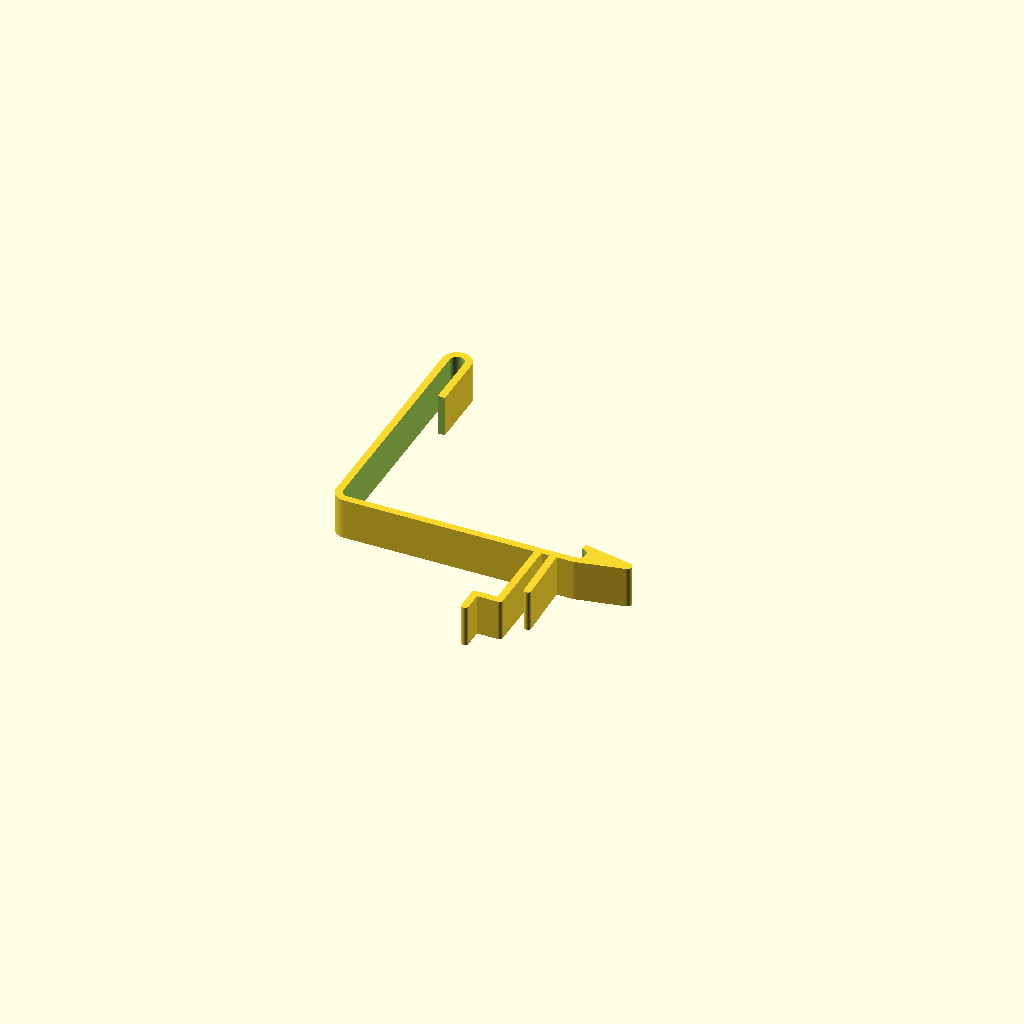
Cell 1: the model at its default parameters.
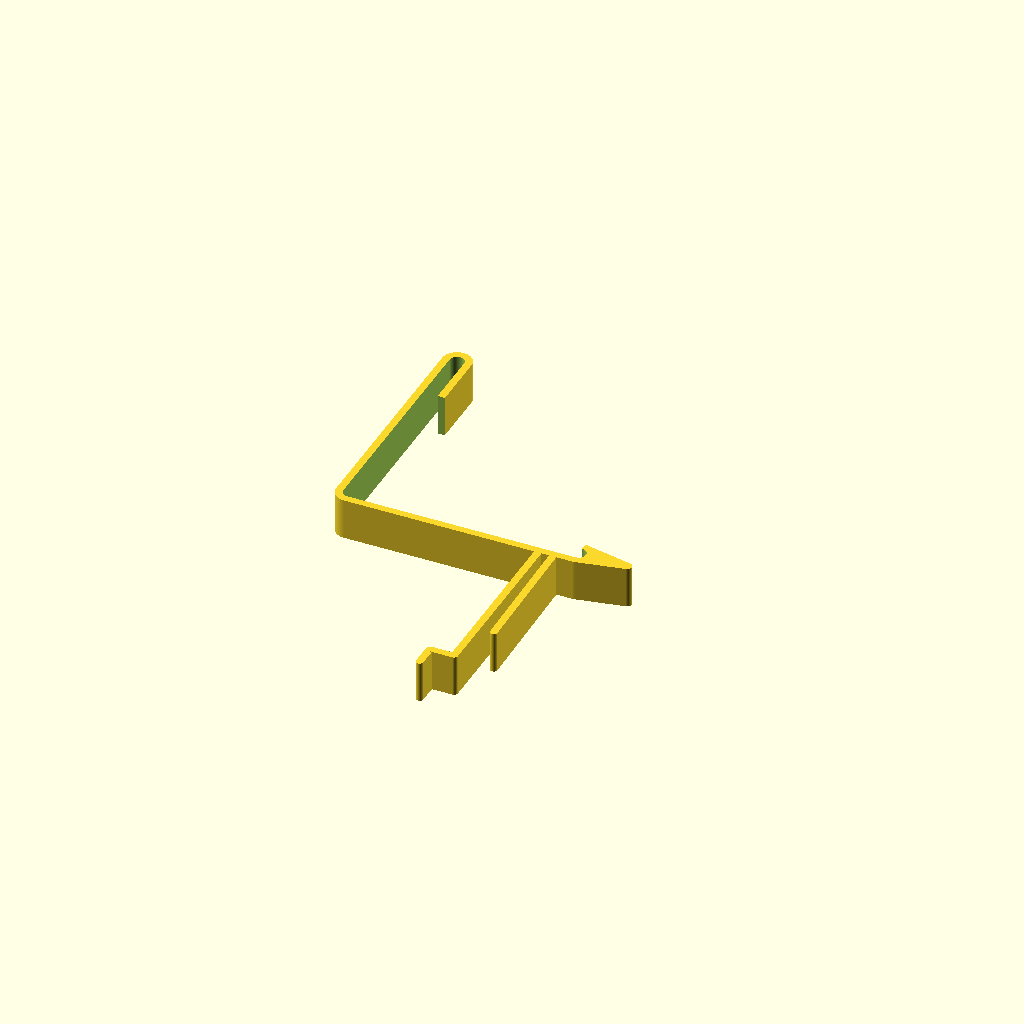
Cell 2 — filament_mount_y_offset set to 40, the other parameters unchanged.
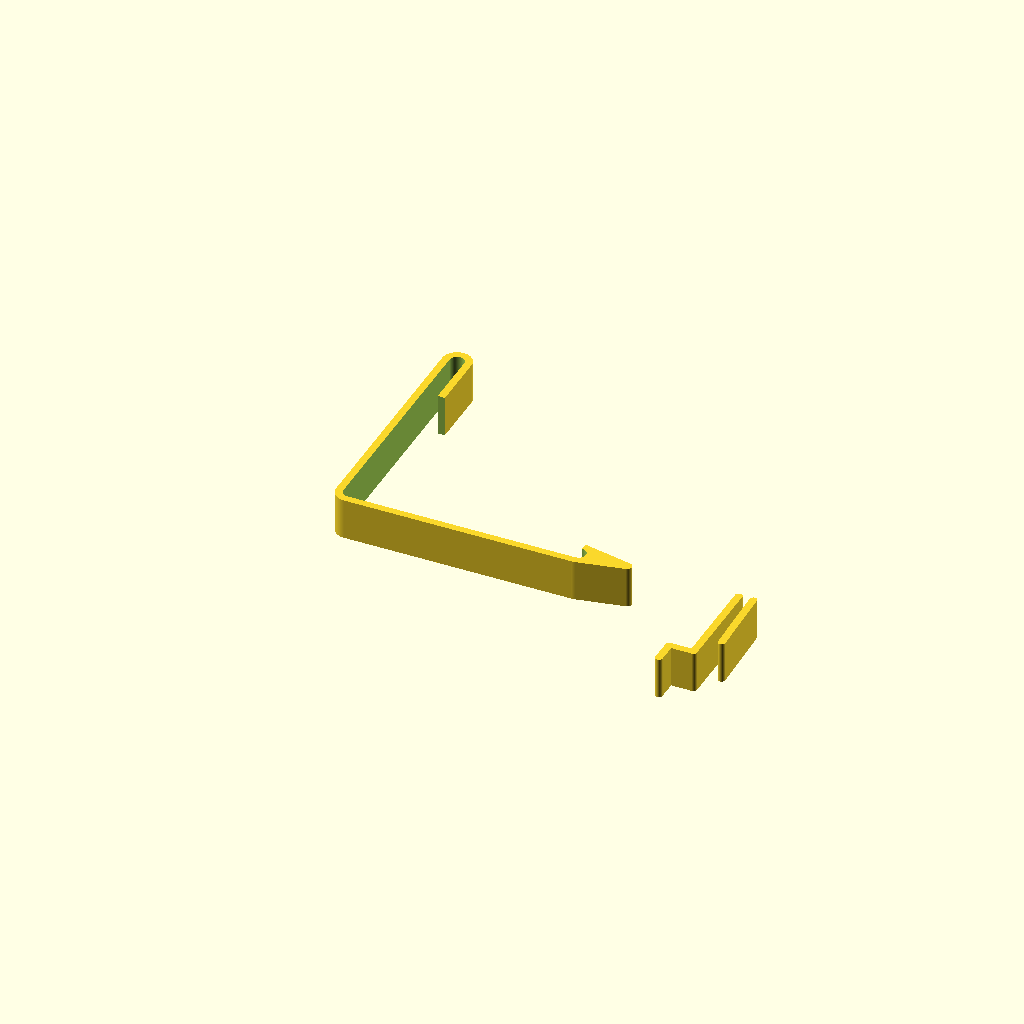
Cell 3: the same model with filament_mount_x_offset = 80.
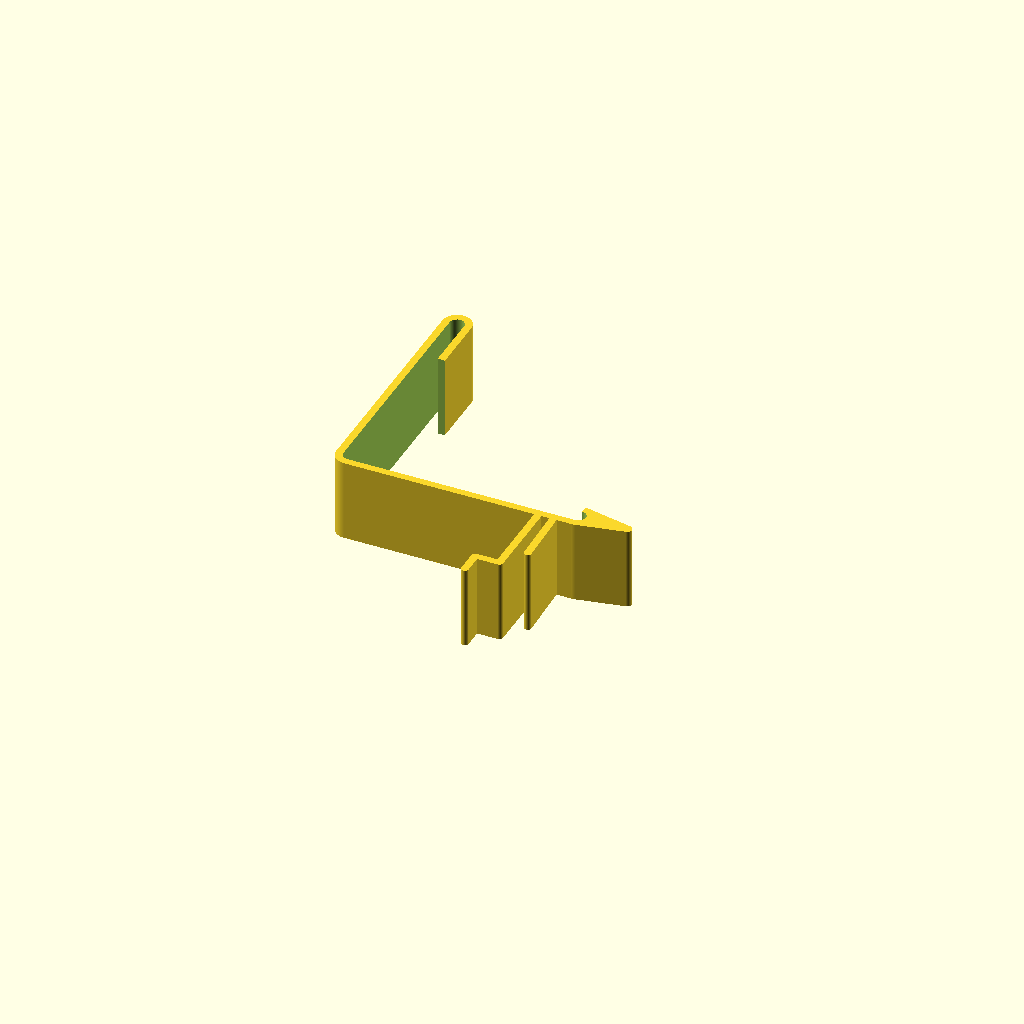
Cell 4 — filament_mount_width set to 17, the other parameters unchanged.
One fixed orthographic camera (rotation 55°, 0°, 25°; colour scheme Cornfield) for every cell.
The OpenSCAD source (filament_mount_cocoon_create/filament_sensor_mount_cocoon_create.scad):
/*
    Filament Sensor Mounting Clip For Cocoon Create
    By Brian Khuu 2019
    
    This is for a cheap filament sensor, that you can usually find on ebay.
    
*/
$fn=100;

/*
# Filament Mount Z
[<====y====>]
        [ ^ ]
        [ | ]
        [ x ]
        [ | ]
        [ V ]
*/
filament_mount_y_length=6;
filament_mount_x_length=5;
filament_mount_y_offset=20;
filament_mount_x_offset=40;
filament_mount_width=8.5;
filament_mount_thickness=1.5;

/*
# Filament Mount Z
[<====y====>]
[ ^ ]
[ | ]
[ x ]
[ | ]
[ V ]
*/
printer_frame_tol=1;
printer_frame_clip_thickness=1.5;
printer_frame_y_lenght = 50;
printer_frame_x_lenght = 50;
metal_sheet_thickness=2+printer_frame_tol;

module sheet_metal(width)
{
    translate([0,0,-1])
    union()
    {
        hull()
        {
            translate([0,0,0])
                cylinder(r=metal_sheet_thickness/2, h=width+2);
            translate([0,printer_frame_y_lenght-metal_sheet_thickness,0])
                cylinder(r=metal_sheet_thickness/2, h=width+2);
        }
        hull()
        {
            translate([0,0,0])
                cylinder(r=metal_sheet_thickness/2, h=width+2);
            translate([printer_frame_x_lenght-metal_sheet_thickness,0,0])
                cylinder(r=metal_sheet_thickness/2, h=width+2);
        }
        cube([(printer_frame_x_lenght-metal_sheet_thickness),(printer_frame_y_lenght-metal_sheet_thickness)*3/4,width+2]);
    }
}

module sheet_metal_clip(width, thickness)
{
    diameter=metal_sheet_thickness+thickness*2;
    translate([thickness*2,thickness*2,0])
    difference()
    {
        union()
        {
            /* Clip */
            hull()
            {
                translate([0,0,0])
                    cylinder(r=diameter/2, h=width);
                translate([0,printer_frame_y_lenght-diameter/2,0])
                    cylinder(r=diameter/2, h=width);
            }
            hull()
            {
                translate([0,0,0])
                    cylinder(r=diameter/2, h=width);
                translate([printer_frame_x_lenght-diameter/2,0,0])
                    cylinder(r=diameter/2, h=width);
            }
            
            /* Tab */
            hull()
            {
                translate([printer_frame_x_lenght-diameter/2,0,0])
                    cylinder(r=diameter/2, h=width);
                translate([printer_frame_x_lenght-diameter/2+10,0,0])
                    cylinder(r=1, h=width);
            }
            
            /* Cable Clip*/
            hull()
            {
                translate([filament_mount_x_offset+filament_mount_thickness+2,-filament_mount_y_offset*3/4,0])
                    cylinder(r=filament_mount_thickness/2, h=width);
                translate([filament_mount_x_offset+filament_mount_thickness+1.5,0,0])
                    cylinder(r=filament_mount_thickness/2, h=width);
            }
            
            /* Mount Offset*/
            hull()
            {
                translate([filament_mount_x_offset,-filament_mount_y_offset,0])
                    cylinder(r=filament_mount_thickness/2, h=width);
                translate([filament_mount_x_offset,0,0])
                    cylinder(r=filament_mount_thickness/2, h=width);
            }
            
            /* Mount */
            translate([filament_mount_x_offset-filament_mount_x_length,-filament_mount_y_offset,0])
            union()
            {
                hull()
                {
                    translate([0,0,0])
                        cylinder(r=filament_mount_thickness/2, h=width);
                    translate([0,-filament_mount_y_length+filament_mount_thickness,0])
                        cylinder(r=filament_mount_thickness/2, h=width);
                }
                hull()
                {
                    translate([0,0,0])
                        cylinder(r=filament_mount_thickness/2, h=width);
                    translate([filament_mount_x_length,0,0])
                        cylinder(r=filament_mount_thickness/2, h=width);
                }
            }
            
            
        }
        sheet_metal(width);
    }
}

sheet_metal_clip(filament_mount_width,printer_frame_clip_thickness);
Parameter table extracted from the source (name, type, default, range or options):
filament_mount_y_length: number, default 6
filament_mount_x_length: number, default 5
filament_mount_y_offset: number, default 20
filament_mount_x_offset: number, default 40
filament_mount_width: number, default 8.5
filament_mount_thickness: number, default 1.5
printer_frame_tol: number, default 1
printer_frame_clip_thickness: number, default 1.5
printer_frame_y_lenght: number, default 50
printer_frame_x_lenght: number, default 50
